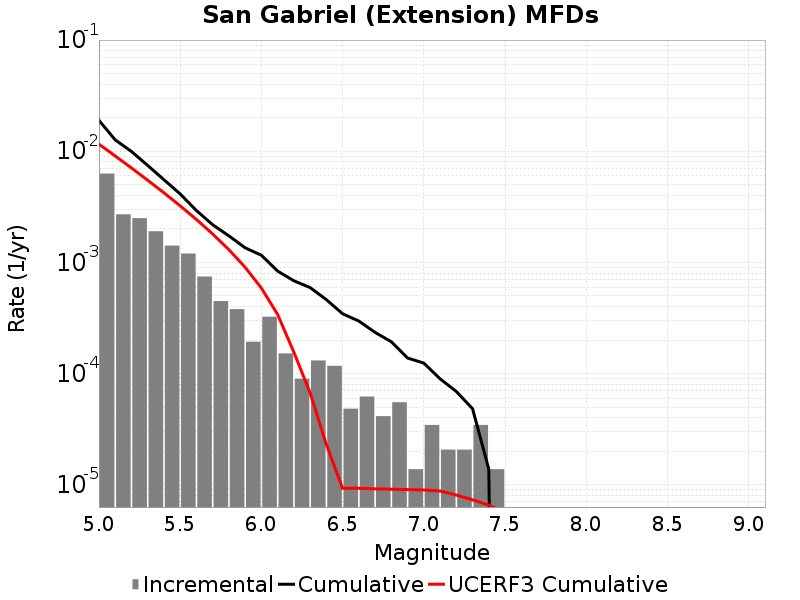

Data behind this chart, as committed beside it:
Magnitude, Incremental Rate, Cumulative Rate, UCERF3 Cumulative Rate
5.05, 0.006294, 0.01896, 0.01158
5.15, 0.002708, 0.01266, 0.009069
5.25, 0.002501, 0.009956, 0.007074
5.35, 0.001907, 0.007455, 0.005489
5.45, 0.001416, 0.005548, 0.00423
5.55, 0.001202, 0.004132, 0.00323
5.65, 7.462044E-4, 0.00293, 0.002435
5.75, 4.491045E-4, 0.002183, 0.001804
5.85, 3.800115E-4, 0.001734, 0.001303
5.95, 1.934604E-4, 0.001354, 9.046789E-4
6.05, 3.247371E-4, 0.001161, 5.884159E-4
6.15, 1.5200459E-4, 8.360253E-4, 3.4053592E-4
6.25, 8.98209E-5, 6.840207E-4, 1.5591504E-4
6.35, 1.312767E-4, 5.941998E-4, 6.7109446E-5
6.45, 1.174581E-4, 4.6292308E-4, 2.3025932E-5
6.55, 4.83651E-5, 3.45465E-4, 9.308339E-6
6.65, 6.21837E-5, 2.970999E-4, 9.308339E-6
6.75, 4.1455798E-5, 2.349162E-4, 9.205277E-6
6.85, 5.52744E-5, 1.934604E-4, 9.130813E-6
6.95, 1.38186E-5, 1.3818599E-4, 9.064049E-6
7.05, 3.4546498E-5, 1.243674E-4, 8.992958E-6
7.15, 2.0727899E-5, 8.98209E-5, 8.798247E-6
7.25, 2.0727899E-5, 6.9092996E-5, 8.091766E-6
7.35, 3.4546498E-5, 4.83651E-5, 7.3332494E-6
7.45, 1.38186E-5, 1.38186E-5, 6.569474E-6
7.55, 0.0, 0.0, 5.620448E-6
7.65, 0.0, 0.0, 4.7290123E-6
7.75, 0.0, 0.0, 3.5961123E-6
7.85, 0.0, 0.0, 2.2726167E-6
7.95, 0.0, 0.0, 6.483458E-7
8.05, 0.0, 0.0, 3.616481E-7
8.15, 0.0, 0.0, 2.3228783E-7
8.25, 0.0, 0.0, 1.1312758E-7
8.35, 0.0, 0.0, 0.0
8.45, 0.0, 0.0, 0.0
8.55, 0.0, 0.0, 0.0
8.65, 0.0, 0.0, 0.0
8.75, 0.0, 0.0, 0.0
8.85, 0.0, 0.0, 0.0
8.95, 0.0, 0.0, 0.0
9.05, 0.0, 0.0, 0.0
